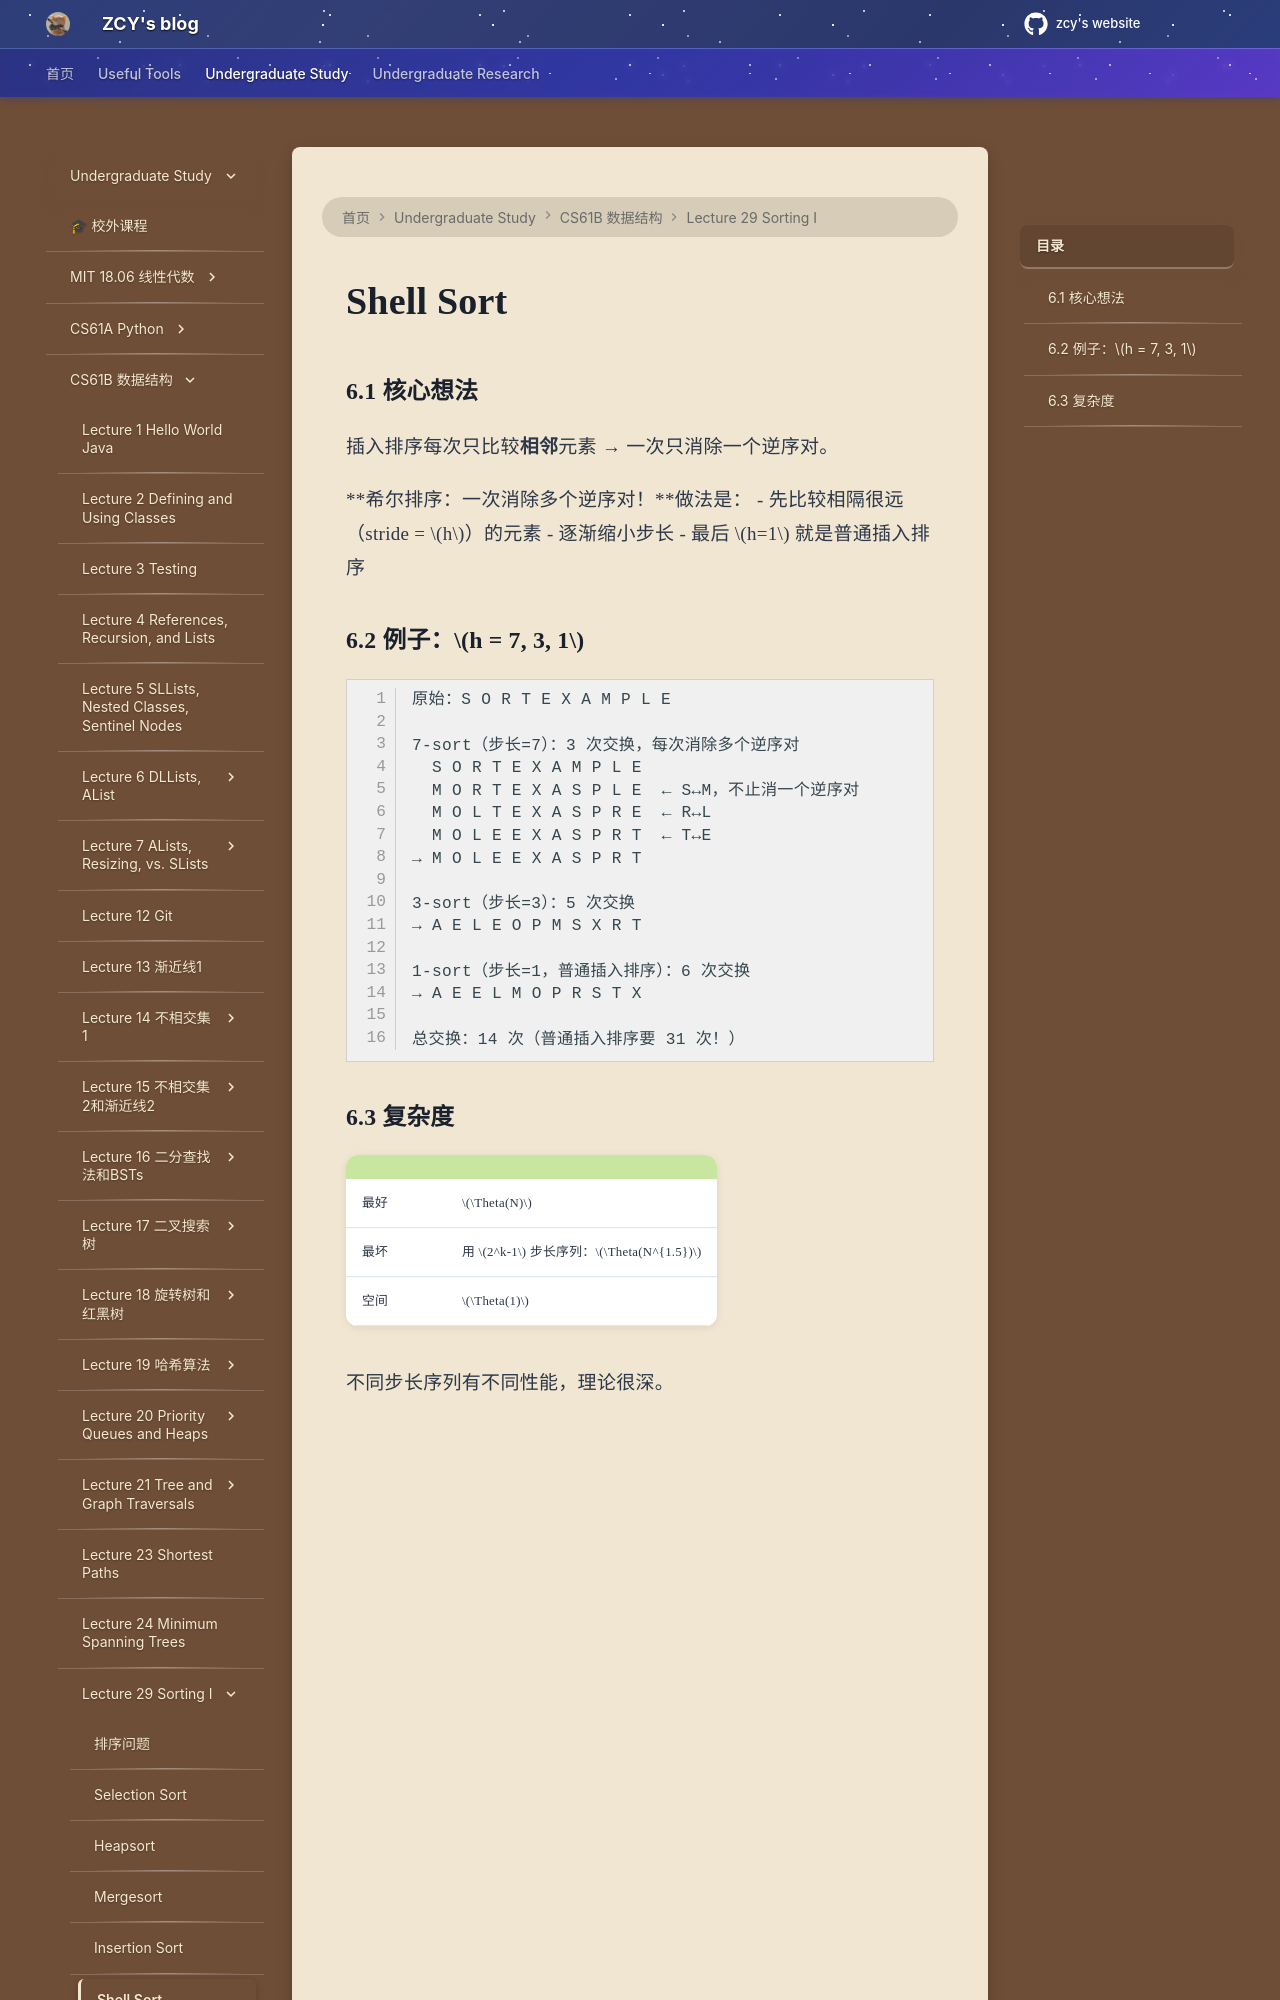

repository: mouchenmou/ZCY-s-website · page: 笔记本/CS61B/Lecture 29 Basic Sort/6. Shell Sort/index.html · generator: mkdocs


### 6.1 核心想法

插入排序每次只比较**相邻**元素 → 一次只消除一个逆序对。

**希尔排序：一次消除多个逆序对！**做法是：
- 先比较相隔很远（stride = $h$）的元素
- 逐渐缩小步长
- 最后 $h=1$ 就是普通插入排序

### 6.2 例子：$h = 7, 3, 1$

```
原始：S O R T E X A M P L E

7-sort（步长=7）：3 次交换，每次消除多个逆序对
  S O R T E X A M P L E
  M O R T E X A S P L E  ← S↔M，不止消一个逆序对
  M O L T E X A S P R E  ← R↔L
  M O L E E X A S P R T  ← T↔E
→ M O L E E X A S P R T

3-sort（步长=3）：5 次交换
→ A E L E O P M S X R T
